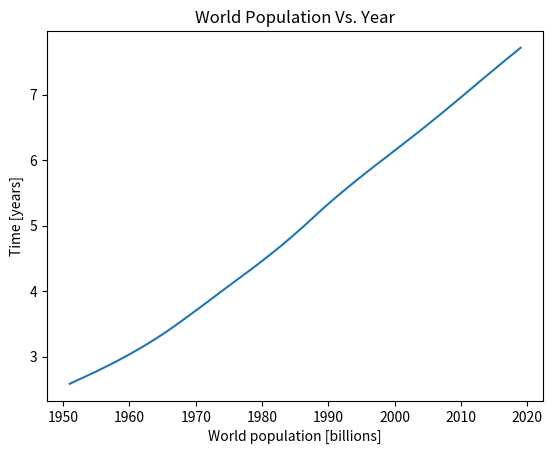

This chart was generated by the following Python code:
import matplotlib.pyplot as plt
import numpy as np
year = np.arange(1951,2020,1)
population  = np.array([2.583816786,2.630584384,2.677230358,2.724302468,2.772242535,2.821383444,2.871952278,
                        2.924081243,2.977824686,3.033212527,3.090305279,3.149244245,3.210271352,3.273670772,
                        3.339592688,3.408121405,3.479053821,3.5518807,3.625905514,3.70057765,3.7757909,
                        3.851545181,3.927538695,4.003448151,4.079087198,4.154287594,4.229201257,4.304377112,4.380585755,
                        4.458411534,4.537845777,4.618776168,4.701530843,4.786483862,4.873781796,4.963633228,
                        5.055636132,5.148556956,5.240735117,5.33094346,5.418758803,5.504401149,5.588094837,
                        5.670319703,5.751474416,5.83156502,5.910566295,5.988846103,6.066867391,6.145006989,
                        6.223412158,6.302149639,6.381408987,6.461370865,6.542159383,6.623847913,6.706418593,
                        6.789771253,6.873741054,6.958169159,7.043008586,7.128176935,7.213426452,7.298453033,
                        7.38300882,7.46696428,7.550262101,7.632819325,7.714576923])
# Make a line plot: year on the x-axis, pop on the y-axis
plt.plot(year,population)

# Strings
xlab = 'Time [years]'
ylab = 'World population [billions]'
title = 'World Population Vs. Year'


# Add axis labels
plt.ylabel('Time [years]')
plt.xlabel('World population [billions]')
plt.title('World Population Vs. Year')


# Display the plot with plt.show()
plt.show()
